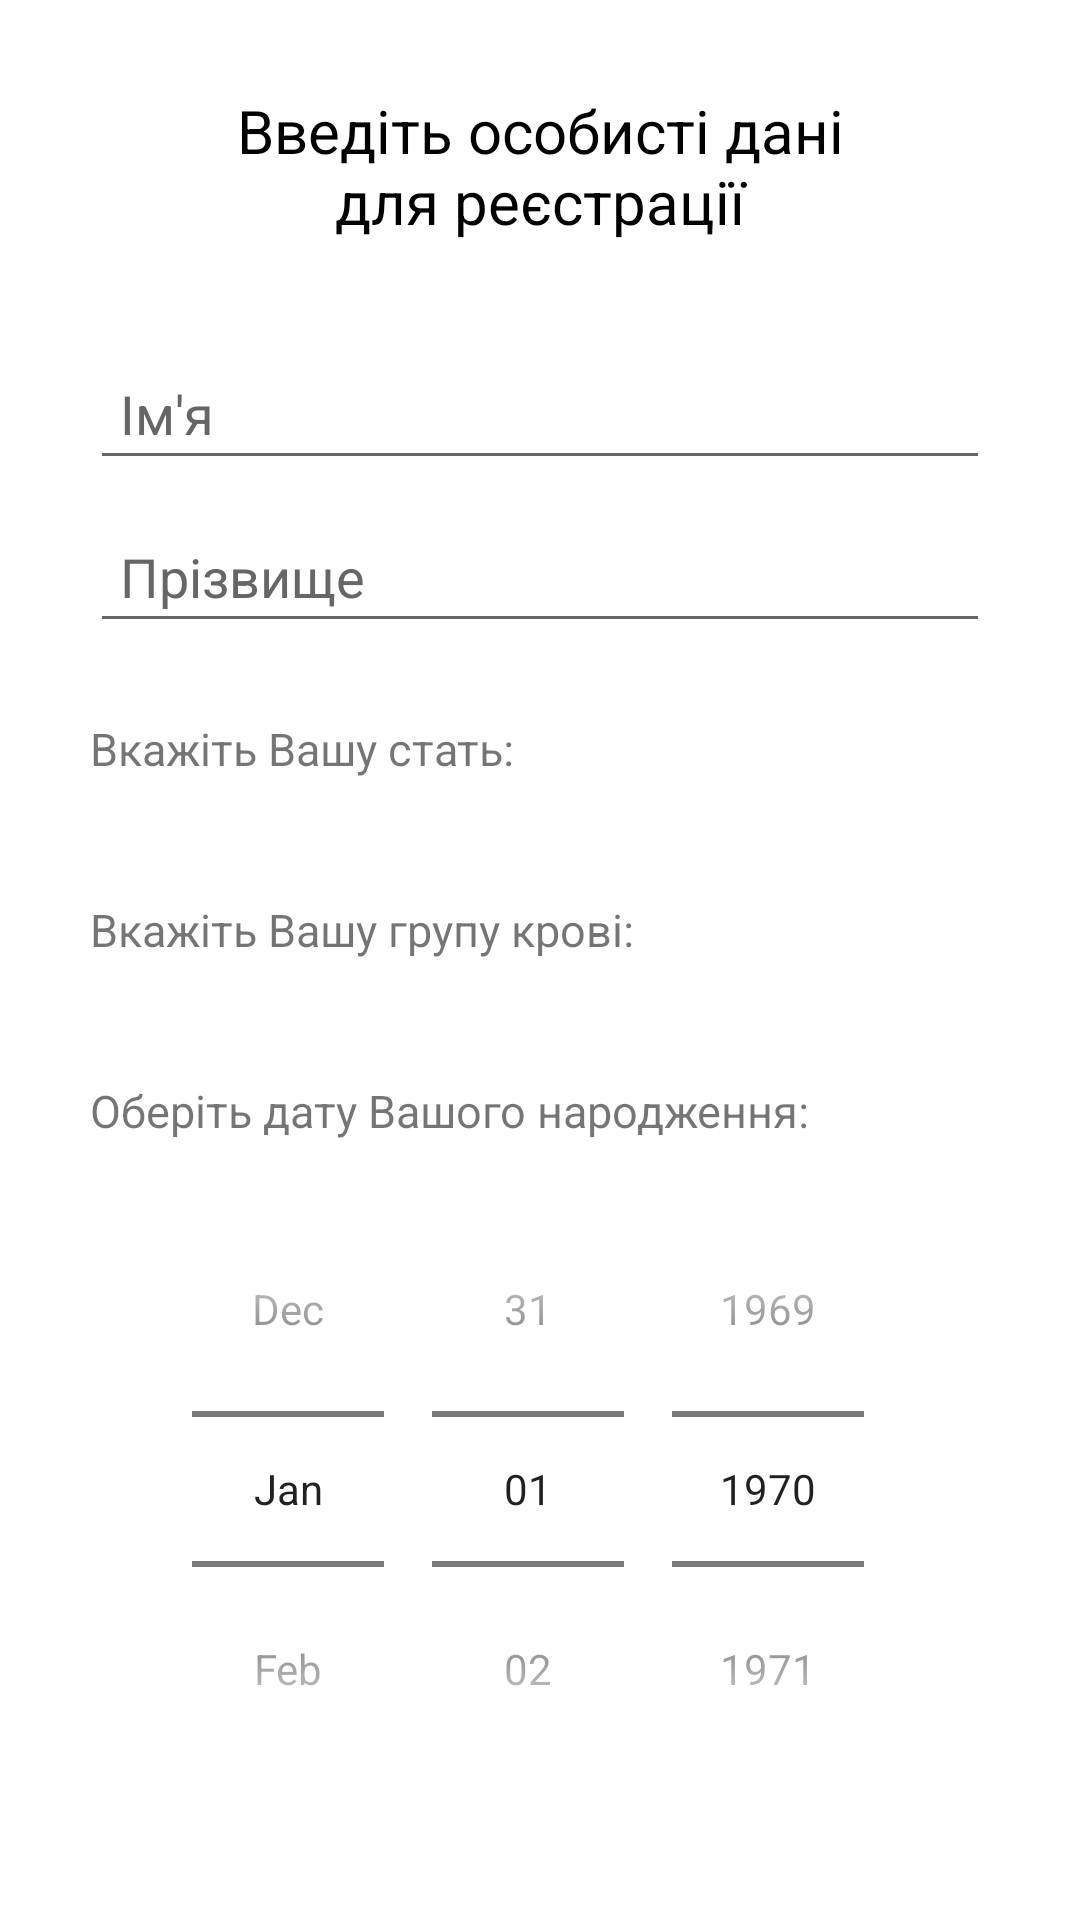

Layout XML and referenced resources for this Android screen:
<!-- AndroidManifest.xml: application theme Theme.DonorUA -->
<!-- res/layout/first_open_activity.xml -->
<?xml version="1.0" encoding="utf-8"?>
<ScrollView
    xmlns:android="http://schemas.android.com/apk/res/android"
    xmlns:app="http://schemas.android.com/apk/res-auto"
    xmlns:tools="http://schemas.android.com/tools"
    android:id="@+id/first_open_scroll_view"
    android:layout_width="match_parent"
    android:layout_height="wrap_content"
    android:layout_weight="1">
    <LinearLayout
        android:layout_width="match_parent"
        android:layout_height="wrap_content"
        android:paddingHorizontal="30dp"
        android:orientation="vertical">
        <TextView
            android:layout_width="wrap_content"
            android:layout_height="wrap_content"
            android:textSize="20sp"
            android:textColor="@color/black"
            android:layout_gravity="center_horizontal"
            android:layout_marginVertical="30dp"
            android:gravity="center"
            android:layout_marginHorizontal="40dp"
            android:text="@string/input_your_data"/>

        <androidx.appcompat.widget.AppCompatEditText
            android:id="@+id/first_open_et_name"
            android:layout_width="match_parent"
            android:layout_height="wrap_content"
            android:layout_marginVertical="5dp"
            android:paddingHorizontal="10dp"
            android:paddingVertical="10dp"
            android:textColorHint="@color/dark_grey"
            android:hint="@string/name"
            android:textColorHighlight="@color/red_light"
            android:textCursorDrawable="@null"
            android:autofillHints="cc-given-name"
            android:inputType="textPersonName" />

        <androidx.appcompat.widget.AppCompatEditText
            android:id="@+id/first_open_et_surname"
            android:layout_width="match_parent"
            android:layout_height="wrap_content"
            android:layout_marginVertical="5dp"
            android:paddingHorizontal="10dp"
            android:paddingVertical="10dp"
            android:textColorHint="@color/dark_grey"
            android:hint="@string/surname"
            android:textColorHighlight="@color/red_light"
            android:textCursorDrawable="@null"
            android:autofillHints="family-name"
            android:inputType="textPersonName" />

        <TextView
            android:layout_width="match_parent"
            android:layout_height="wrap_content"
            android:layout_marginTop="20dp"
            android:layout_marginBottom="10dp"
            android:textSize="15sp"
            android:text="@string/input_your_gender"/>
        <com.google.android.material.chip.ChipGroup
            android:id="@+id/first_open_gender_types_container"
            android:layout_width="match_parent"
            android:layout_height="wrap_content"
            app:chipSpacingVertical="-10dp"
            app:singleSelection="true" />

        <TextView
            android:layout_width="match_parent"
            android:layout_height="wrap_content"
            android:layout_marginTop="30dp"
            android:layout_marginBottom="10dp"
            android:textSize="15sp"
            android:text="@string/input_your_blood_type"/>
        <com.google.android.material.chip.ChipGroup
            android:id="@+id/first_open_blood_types_container"
            android:layout_width="match_parent"
            android:layout_height="wrap_content"
            app:chipSpacingVertical="-10dp"
            app:singleSelection="true" />
        <TextView
            android:layout_width="match_parent"
            android:layout_height="wrap_content"
            android:layout_marginTop="30dp"
            android:layout_marginBottom="10dp"
            android:textSize="15sp"
            android:text="@string/input_your_birth_date"/>
        <DatePicker
            android:id="@+id/first_open_date_picker"
            android:layout_width="match_parent"
            android:layout_height="wrap_content"
            android:layout_marginBottom="10dp"
            android:calendarViewShown="false"
            android:datePickerMode="spinner"/>
    </LinearLayout>
</ScrollView>
<!-- resources referenced by this layout -->
<resources>
  <color name="black">#FF000000</color>
  <color name="dark_grey">#666</color>
  <color name="red_light">#fcc</color>
  <string name="input_your_birth_date">Оберіть дату Вашого народження:</string>
  <string name="input_your_blood_type">Вкажіть Вашу групу крові:</string>
  <string name="input_your_data">Введіть особисті дані для реєстрації</string>
  <string name="input_your_gender">Вкажіть Вашу стать:</string>
  <string name="name">Ім\'я</string>
  <string name="surname">Прізвище</string>
  <style name="Theme.DonorUA" parent="Theme.MaterialComponents.DayNight.DarkActionBar">
          
          <item name="colorPrimary">@color/red</item>
          <item name="colorPrimaryVariant">@color/red_light</item>
          <item name="colorOnPrimary">@color/white</item>
          
          <item name="colorSecondary">@color/red</item>
          <item name="colorSecondaryVariant">@color/red_light</item>
          <item name="colorOnSecondary">@color/black</item>
          
          <item name="android:statusBarColor" tools:targetApi="l">@color/status_bar_color</item>
          
          <item name="android:windowActionBar">false</item>
          <item name="android:windowNoTitle">true</item>
  
  
          <item name="android:autofilledHighlight">@android:color/transparent</item>
      </style>
  <color name="red">#ff4444</color>
  <color name="white">#FFFFFFFF</color>
  <color name="status_bar_color">#992928</color>
</resources>
